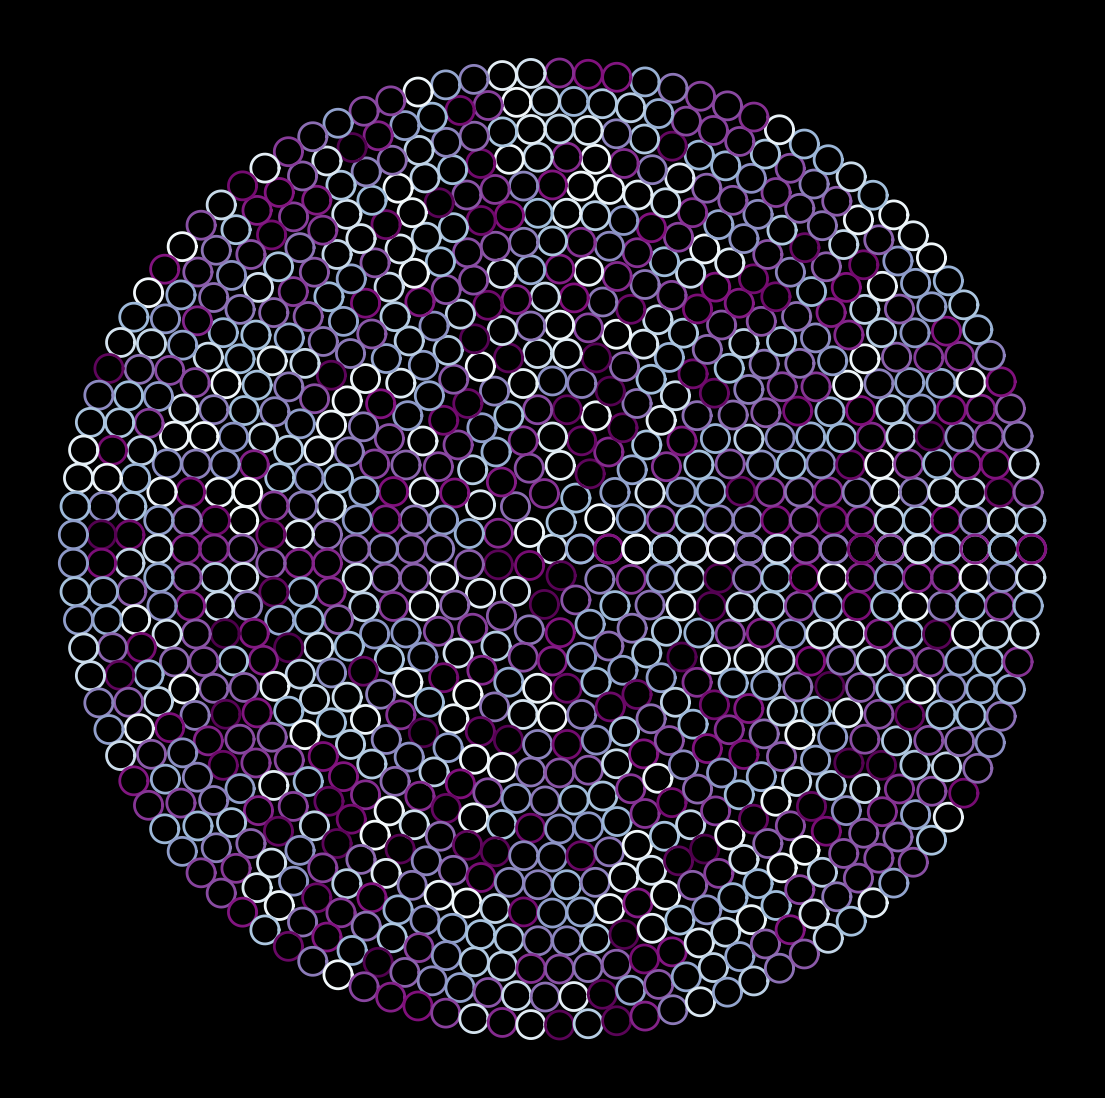

The matplotlib source for this figure: (Note: this script raises an exception after producing the figure.)
import matplotlib.pylab as plt
import numpy as np
import pandas as pd
from matplotlib import cm
from scipy.stats import norm,chi2,binom,gamma
import seaborn as sns
from math import cos, sin,log,tan,pi,exp,sqrt,cosh,sinh,tanh,atan,atan2

p = plt.figure(figsize=(14,14),facecolor='black',dpi=400)
p = plt.axis('off')
plt.plot([cos(x) for x in np.linspace(0,2*pi)],
         [sin(x) for x in np.linspace(0,2*pi)],lw=2,color=plt.cm.BuPu(np.random.uniform(0,1)))
for k in range(18):
    for t in np.linspace(0,2*pi,int(k*2*pi)):
        plt.plot([cos(x) + cos(t)*2*k for x in np.linspace(0,2*pi)],
                 [sin(x) + sin(t)*2*k for x in np.linspace(0,2*pi)],lw=2,color=plt.cm.BuPu(np.random.uniform(0,1)))
p = plt.savefig(f'C:/Users/<user>/Pictures/RandomPlots/04042020.PNG',facecolor='black')